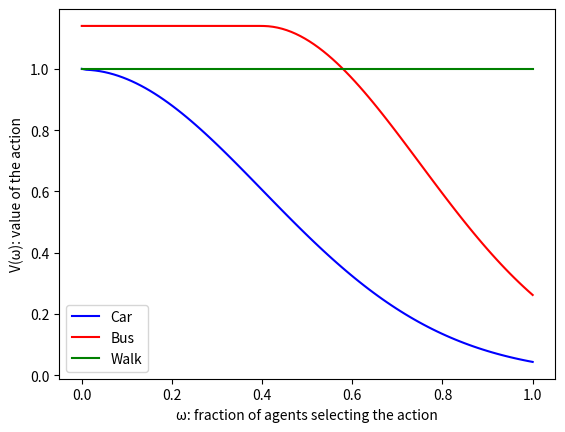

Here is the Python script that generated this plot:
import math

import matplotlib.pyplot as plt
import numpy as np

def gaussian_density(x, mu, sigma):
    result = math.exp(-0.5 * ( (x-mu)/sigma )** 2)
    result /= sigma * (2 * math.pi) ** 0.5
    return result


class RightTailGaussianFunc:
    def __init__(self, capacity, in_capacity_value, sd):
        self.capacity = capacity
        self.in_capacity_value = in_capacity_value
        self.sd = sd

    def __call__(self, x):
        if x <= self.capacity:
            return self.in_capacity_value
        else:
            return gaussian_density(x, self.capacity, self.sd)

if __name__ == "__main__":
    #visualise value functions
    import matplotlib.pyplot as plt
    COLOURS = ["blue", "red", "green"]
    NAMES = ["Car", "Bus", "Walk"]

    value_functions = [RightTailGaussianFunc(0.0, 1, 0.4), RightTailGaussianFunc(0.4, 1.14, 0.35), lambda x: 1]
    for i,f in enumerate(value_functions):
        x = np.linspace(0,1,100)
        y = [f(j) for j in x]
        plt.plot(x, y, color=COLOURS[i], label=NAMES[i])
    plt.xlabel("ω: fraction of agents selecting the action")
    plt.ylabel("V(ω): value of the action")
    plt.legend()
    plt.savefig("value_functions.png")